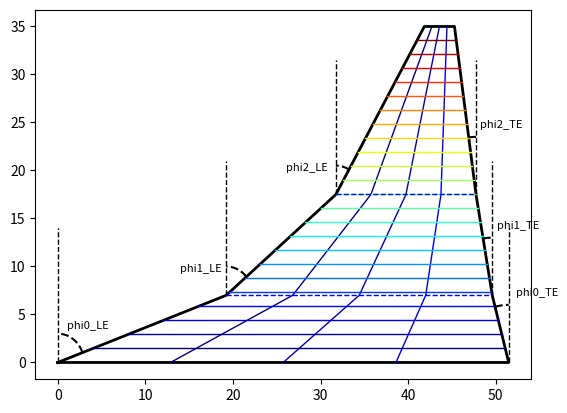

The script that saved this image:
import numpy as np, matplotlib.pyplot as plt

LEchopFrac = 0.05
TEchopFrac = 0.08

area = 700
aspect = 7.0

phi_LE = [70, 50, 30]
phi_TE = [15, 10, 8]

span = np.sqrt(area * aspect)
print(f"span = {span}")
span_fr = [0.2, 0.3]
span_fr += [1 - sum(span_fr)]
sspan = 0.5 * span
sspans = [sspan * _ for _ in span_fr]
chord_drop = [
    sspans[i] * (np.tan(np.deg2rad(phi_LE[i])) + np.tan(np.deg2rad(phi_TE[i])))
    for i in range(3)
]
print(f"chord drops = {chord_drop}")
area_drop = [
    sspans[0] * 0.5 * chord_drop[0],
    0.5 * sspans[1] * (2 * chord_drop[0] + chord_drop[1]),
    0.5 * sspans[2] * (2 * chord_drop[0] + 2 * chord_drop[1] + chord_drop[2]),
]
chords = [(area + sum(area_drop)) / sspan]
for i in range(3):
    chords += [chords[i] - chord_drop[i]]
print(f"chords = {chords}")

xLE = [0.0]
for i in range(3):
    xLE += [xLE[i] + sspans[i] * np.tan(np.deg2rad(phi_LE[i]))]
xTE = [xLE[i] + chords[i] for i in range(4)]

z = [sum(sspans[:i]) for i in range(4)]

xperim = xLE + xTE[::-1] + [xLE[0]]
zperim = z + z[::-1] + [z[0]]

plt.plot(xperim, zperim, "k-", linewidth=2)

# plot spars
nspars = 3
nribs = 25

spar_vars = [1.0, 0.0]
spar_vars += [1 - sum(spar_vars)]
rib_vars = [1.0, 0.0]
rib_vars += [1 - sum(rib_vars)]

# plot spars
spar_colors = plt.cm.jet(np.linspace(0, 1, nribs - 2))
for ispar in range(1, nspars + 1):
    nom_spar_fr = ispar / (nspars + 1)
    spar_fr = np.sum(
        np.array(spar_vars)
        * np.array([nom_spar_fr, nom_spar_fr**2, nom_spar_fr**3])
    )
    xspar = [xLE[i] * (1 - spar_fr) + xTE[i] * spar_fr for i in range(4)]
    for ispan in range(3):
        plt.plot(
            xspar[ispan : ispan + 2],
            z[ispan : ispan + 2],
            linewidth=1,
            color=spar_colors[ispar - 1],
        )

# plot ribs
rib_colors = plt.cm.jet(np.linspace(0, 1, nribs - 2))
for imid in range(nribs - 2):
    irib = imid + 2
    nom_rib_fr = (irib - 1) / (nribs - 1)
    rib_fr = np.sum(
        np.array(spar_vars) * np.array([nom_rib_fr, nom_rib_fr**2, nom_rib_fr**3])
    )
    zrib = z[0] * (1 - rib_fr) + z[-1] * rib_fr
    if rib_fr < span_fr[0]:
        fr = rib_fr / span_fr[0]
        i = 0
    elif rib_fr < sum(span_fr[:2]):
        fr = (rib_fr - span_fr[0]) / (sum(span_fr[:2]) - span_fr[0])
        i = 1
    else:
        fr = (rib_fr - sum(span_fr[:2])) / (1 - sum(span_fr[:2]))
        i = 2
    print(f"irib = {irib}, ribfr = {rib_fr}, fr = {fr}")

    xrib = [xLE[i] * (1 - fr) + xLE[i + 1] * fr, xTE[i] * (1 - fr) + xTE[i + 1] * fr]

    plt.plot(xrib, [zrib, zrib], linewidth=1, color=rib_colors[imid])

# plot angles phi_i^(LE or TE)
LEcirc_dist = [3.0 for _ in range(3)]
TEcirc_dist = [6.0 for _ in range(3)]
for i in range(3):
    # LE vline
    plt.plot(
        [xLE[i], xLE[i]], [z[i], min(z[i] + sspan * 0.4, z[-1])], "k--", linewidth=1
    )

    # LE circle
    dx = xLE[i + 1] - xLE[i]
    dz = z[i + 1] - z[i]
    alpha0 = np.abs(np.arctan(dz / dx))
    thetas = np.linspace(alpha0, np.pi / 2, 40)
    dist = LEcirc_dist[i]
    plt.plot(xLE[i] + dist * np.cos(thetas), z[i] + dist * np.sin(thetas), "k--")
    # text_angle = alpha0+0.5*(np.pi/2-alpha0)
    # plt.text(xLE[i]-3+(dist+0.5)*np.cos(text_angle), z[i]+1+(dist+0.5)*np.sin(text_angle), f"phi{i}_LE", fontsize=8)

    # TE vline
    plt.plot(
        [xTE[i], xTE[i]], [z[i], min(z[i] + sspan * 0.4, z[-1])], "k--", linewidth=1
    )

    # TE circle
    dx = xTE[i + 1] - xTE[i]
    dz = z[i + 1] - z[i]
    alpha0 = np.abs(np.arctan(dz / dx))
    thetas = np.linspace(alpha0, np.pi / 2, 40)
    dist = TEcirc_dist[i]
    plt.plot(xTE[i] - dist * np.cos(thetas), z[i] + dist * np.sin(thetas), "k--")
    text_angle = alpha0 + 0.5 * (np.pi / 2 - alpha0)
    plt.text(
        xTE[i] + dist * np.cos(text_angle),
        z[i] + 1 + dist * np.sin(text_angle),
        f"phi{i}_TE",
        fontsize=8,
    )

    # hline between angles
    if i > 0:
        plt.plot([xLE[i], xTE[i]], [z[i], z[i]], "b--", linewidth=1)

plt.text(1, 3.5, "phi0_LE", fontsize=8)
plt.text(14, 9.5, "phi1_LE", fontsize=8)
plt.text(26, 20, "phi2_LE", fontsize=8)

plt.savefig("hsct_wing.png", dpi=300)
